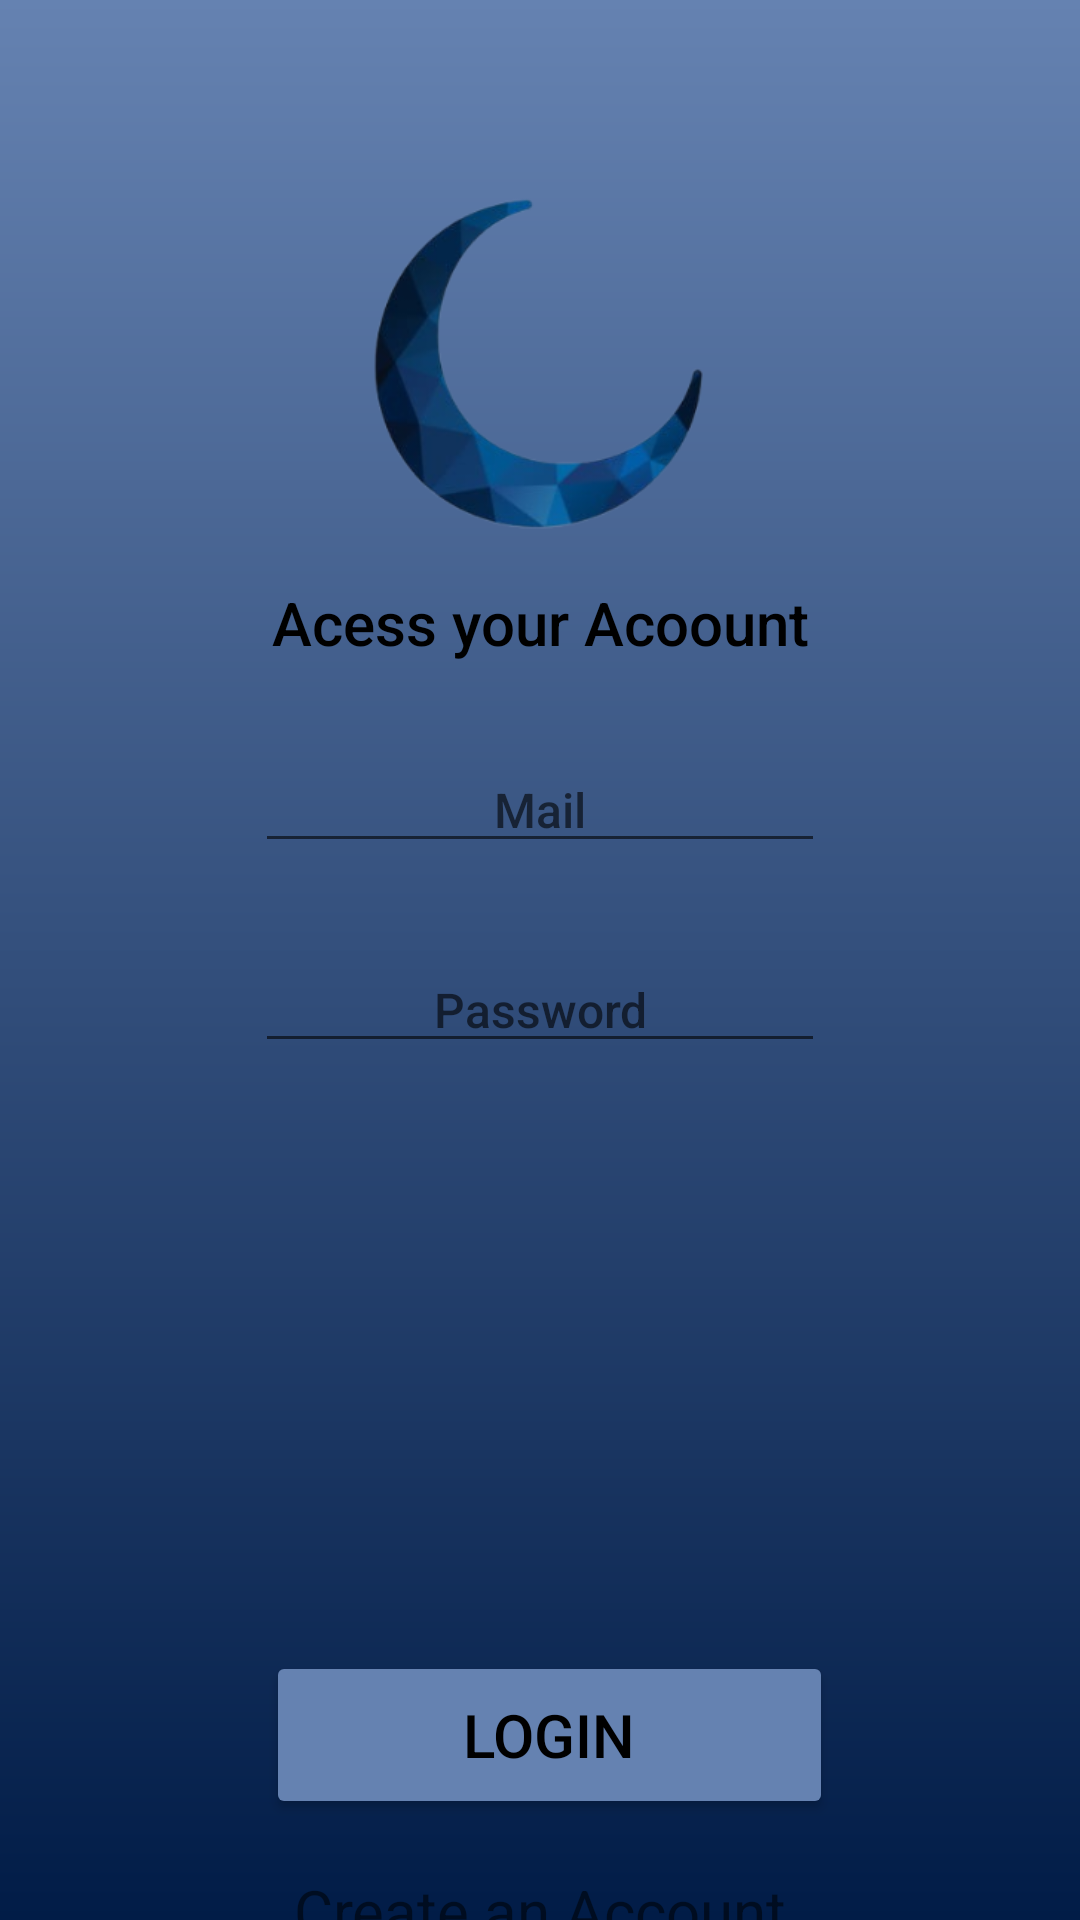

This screen was rendered from an Android layout file. Write that file and the resources it references.
<!-- AndroidManifest.xml: application theme Theme.CadastroLogin -->
<!-- res/layout/activity_login.xml -->
<?xml version="1.0" encoding="utf-8"?>
<androidx.constraintlayout.widget.ConstraintLayout xmlns:android="http://schemas.android.com/apk/res/android"
    xmlns:app="http://schemas.android.com/apk/res-auto"
    xmlns:tools="http://schemas.android.com/tools"
    android:layout_width="match_parent"
    android:layout_height="match_parent"
    android:background="@drawable/cadastro_background"
    tools:context=".activity.Login">

    <ImageView
        android:id="@+id/imageView2"
        android:layout_width="219dp"
        android:layout_height="146dp"
        android:layout_marginTop="48dp"
        app:layout_constraintEnd_toEndOf="parent"
        app:layout_constraintHorizontal_bias="0.496"
        app:layout_constraintStart_toStartOf="parent"
        app:layout_constraintTop_toTopOf="parent"
        app:srcCompat="@drawable/lua_2_removebg_preview" />

    <TextView
        android:id="@+id/titleLogin"
        android:layout_width="wrap_content"
        android:layout_height="wrap_content"
        android:fontFamily="sans-serif-medium"
        android:text="Acess your Acoount"
        android:textColor="#000000"
        android:textSize="20sp"
        app:layout_constraintEnd_toEndOf="parent"
        app:layout_constraintStart_toStartOf="parent"
        app:layout_constraintTop_toBottomOf="@+id/imageView2" />

    <EditText
        android:id="@+id/edtMailLogin"
        android:hint="Mail"
        android:inputType="textEmailAddress"
        style="@style/edts"
        app:layout_constraintEnd_toEndOf="parent"
        app:layout_constraintStart_toStartOf="parent"
        app:layout_constraintTop_toBottomOf="@+id/titleLogin" />

    <EditText
        android:id="@+id/edtPasswordLogin"
        style="@style/edts"
        android:hint="Password"
        android:inputType="textPassword"
        app:layout_constraintEnd_toEndOf="parent"
        app:layout_constraintStart_toStartOf="parent"
        app:layout_constraintTop_toBottomOf="@+id/edtMailLogin" />

    <Button
        android:id="@+id/btnLogin"
        style="@style/btn"
        android:layout_marginTop="196dp"
        android:backgroundTint="#6582B1"
        android:text="LOGIN"
        app:layout_constraintEnd_toEndOf="parent"
        app:layout_constraintHorizontal_bias="0.518"
        app:layout_constraintStart_toStartOf="parent"
        app:layout_constraintTop_toBottomOf="@+id/edtPasswordLogin" />

    <TextView
        android:id="@+id/tvSign"
        android:layout_width="296dp"
        android:layout_height="61dp"
        android:gravity="center"
        android:text="Create an Account"
        android:textSize="20sp"
        app:layout_constraintEnd_toEndOf="parent"
        app:layout_constraintStart_toStartOf="parent"
        app:layout_constraintTop_toBottomOf="@+id/btnLogin" />

    <Button
        android:id="@+id/btn_google"
        android:layout_width="wrap_content"
        android:layout_height="wrap_content"
        android:text="Logar com o Google"
        app:layout_constraintBottom_toBottomOf="parent"
        app:layout_constraintEnd_toEndOf="parent"
        app:layout_constraintStart_toStartOf="parent"
        app:layout_constraintTop_toBottomOf="@+id/tvSign" />

</androidx.constraintlayout.widget.ConstraintLayout>
<!-- resources referenced by this layout -->
<resources>
  <!-- drawable cadastro_background (drawable) -->
  <?xml version="1.0" encoding="utf-8"?>
  <shape xmlns:android="http://schemas.android.com/apk/res/android"
      android:shape="rectangle">
      <solid android:color="#6FFDFF"></solid>
      <gradient android:startColor="#6582B1" android:endColor="#011C47" android:angle="-90"></gradient>
  </shape>
  <!-- drawable lua_2_removebg_preview: png bitmap (drawable, 38769 bytes) -->
  <style name="btn">
          <item name="android:layout_width">189dp</item>
          <item name="android:layout_height">56dp</item>
          <item name="android:layout_marginTop">48dp</item>
          <item name="android:fontFamily">sans-serif-medium</item>
          <item name="android:textColor">#000000</item>
          <item name="android:textSize">20sp</item>
      </style>
  <style name="edts">
          <item name="android:layout_width">wrap_content</item>
          <item name="android:layout_height">wrap_content</item>
          <item name="android:layout_marginTop">28dp</item>
          <item name="android:ems">10</item>
          <item name="android:fontFamily">sans-serif-medium</item>
          <item name="android:gravity">center</item>
          <item name="android:textColor">#000000</item>
          <item name="android:textSize">16sp</item>
      </style>
  <style name="Theme.CadastroLogin" parent="Theme.MaterialComponents.DayNight.DarkActionBar">
          
          <item name="colorPrimary">@color/purple_500</item>
          <item name="colorPrimaryVariant">@color/purple_700</item>
          <item name="colorOnPrimary">@color/white</item>
          
          <item name="colorSecondary">@color/teal_200</item>
          <item name="colorSecondaryVariant">@color/teal_700</item>
          <item name="colorOnSecondary">@color/black</item>
          
          <item name="android:statusBarColor">?attr/colorPrimaryVariant</item>
          
      </style>
  <!-- not gathered from this repository: default colours our renderer supplied (Android Studio template values) -->
  <color name="purple_500">#FF6200EE</color>
  <color name="purple_700">#FF3700B3</color>
  <color name="teal_200">#FF03DAC5</color>
  <color name="teal_700">#FF018786</color>
  <color name="black">#FF000000</color>
  <color name="white">#FFFFFFFF</color>
</resources>
